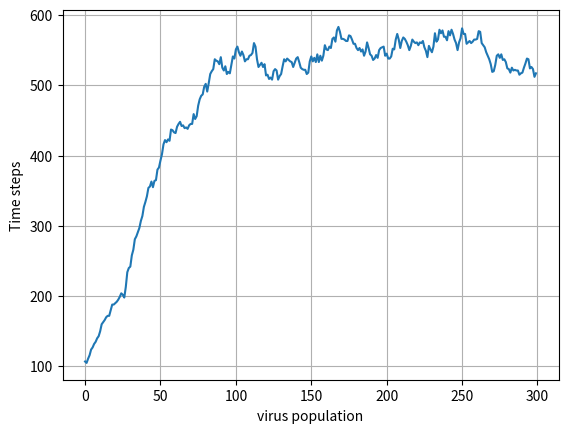

The script that saved this image:
# 6.00 Problem Set 12
#
# [redacted]
# Collaborators:
# Time:

import numpy
import random
import pylab
import matplotlib.pyplot as plt

class NoChildException(Exception):
    """
    NoChildException is raised by the reproduce() method in the SimpleVirus
    and ResistantVirus classes to indicate that a virus particle does not
    reproduce. You can use NoChildException as is, you do not need to
    modify/add any code.
    """    

#
# PROBLEM 1
#

class SimpleVirus(object):
    """
    Representation of a simple virus (does not model drug effects/resistance).
    """
    
    def __init__(self, maxBirthProb, clearProb):
        """
        Initialize a SimpleVirus instance, saves all parameters as attributes
        of the instance.        
        
        maxBirthProb: Maximum reproduction probability (a float between 0-1)        
        
        clearProb: Maximum clearance probability (a float between 0-1).
        """
        self.maxBirthProb = float(maxBirthProb)
        self.clearProb = float(clearProb)
        
    def doesClear(self):
        """
        Stochastically determines whether this virus is cleared from the
        patient's body at a time step. 

        returns: Using a random number generator (random.random()), this method
        returns True with probability self.clearProb and otherwise returns
        False.
        """
        if random.random() <= self.clearProb:
            return True
        else:
            return False
    
    def reproduce(self, popDensity):
        """
        Stochastically determines whether this virus particle reproduces at a
        time step. Called by the update() method in the SimplePatient and
        Patient classes. The virus particle reproduces with probability
        self.maxBirthProb * (1 - popDensity).
        
        If this virus particle reproduces, then reproduce() creates and returns
        the instance of the offspring SimpleVirus (which has the same
        maxBirthProb and clearProb values as its parent).         

        popDensity: the population density (a float), defined as the current
        virus population divided by the maximum population.         
        
        returns: a new instance of the SimpleVirus class representing the
        offspring of this virus particle. The child should have the same
        maxBirthProb and clearProb values as this virus. Raises a
        NoChildException if this virus particle does not reproduce.               
        """
        if random.random() <= self.maxBirthProb * (1 - popDensity):
            #print 'virus has reproduced'
            return SimpleVirus( self.maxBirthProb, self.clearProb)
        else:
            raise NoChildException()

class SimplePatient(object):
    """
    Representation of a simplified patient. The patient does not take any drugs
    and his/her virus populations have no drug resistance.
    """
    
    def __init__(self, viruses, maxPop):
        """
        Initialization function, saves the viruses and maxPop parameters as
        attributes.

        viruses: the list representing the virus population (a list of
        SimpleVirus instances)
        
        maxPop: the  maximum virus population for this patient (an integer)
        """
        self.viruses = viruses
        self.maxPop = maxPop

    def getTotalPop(self):
        """
        Gets the current total virus population. 

        returns: The total virus population (an integer)
        """
        return len(self.viruses)     

    def update(self):
        """
        Update the state of the virus population in this patient for a single
        time step. update() should execute the following steps in this order:

        - Determine whether each virus particle survives and updates the list
          of virus particles accordingly.

        - The current population density is calculated. This population density
          value is used until the next call to update() 

        - Determine whether each virus particle should reproduce and add
          offspring virus particles to the list of viruses in this patient.                    

        returns: the total virus population at the end of the update (an
        integer)
        """
        #print 'the old poplulation is', len(self.viruses)
        newViruses = []
        for virus in self.viruses:
            if virus.doesClear() == True:
                self.viruses.remove(virus)
        self.popDensity = float(self.getTotalPop()) / float(self.maxPop)
        for virus in self.viruses:
            try:
                newViruses.append(virus.reproduce(self.popDensity))
            except NoChildException:
                    continue
        self.viruses.extend(newViruses)
        #print 'the new poplulation is', len(self.viruses)
        return len(self.viruses)
            

#
# PROBLEM 2
#

def problem2():
    """
    Run the simulation and plot the graph for problem 2 (no drugs are used,
    viruses do not have any drug resistance).    

    Instantiates a patient, runs a simulation for 300 timesteps, and plots the
    total virus population as a function of time.    
    """
    virusesList = []
    maxBirthProb = 0.1
    clearProb = 0.05
    for x in range(0, 100):
        virusesList.append(SimpleVirus(maxBirthProb , clearProb))
    patient = SimplePatient(virusesList, 1000)
    populationList = []
    for trial in range(0,300):
        populationList.append(patient.update())

    plt.plot(list(range(0, 300)), populationList)
    plt.ylabel('Time steps')
    plt.xlabel('virus population')
    plt.grid()
    plt.show()
    
problem2()
    
#
# PROBLEM 3
#

class ResistantVirus(SimpleVirus):
    """
    Representation of a virus which can have drug resistance.
    """    
    
    def __init__(self, maxBirthProb, clearProb, resistances, mutProb):
        """
        Initialize a ResistantVirus instance, saves all parameters as attributes
        of the instance.
        
        maxBirthProb: Maximum reproduction probability (a float between 0-1)        
        
        clearProb: Maximum clearance probability (a float between 0-1).
        
        resistances: A dictionary of drug names (strings) mapping to the state
        of this virus particle's resistance (either True or False) to each drug.
        e.g. {'guttagonol':False, 'grimpex',False}, means that this virus
        particle is resistant to neither guttagonol nor grimpex.

        mutProb: Mutation probability for this virus particle (a float). This is
        the probability of the offspring acquiring or losing resistance to a drug.        
        """
        self.maxBirthProb = maxBirthProb
        self.clearProb = clearProb
        self.resistances = resistances
        self.mutProb = mutProb
        
    def getResistance(self, drug):
        """
        Get the state of this virus particle's resistance to a drug. This method
        is called by getResistPop() in Patient to determine how many virus
        particles have resistance to a drug.        

        drug: the drug (a string).

        returns: True if this virus instance is resistant to the drug, False
        otherwise.
        """
        try:
            return self.resistances[drug]
        except KeyError:
            return False
        
    def reproduce(self, popDensity, activeDrugs):
        """
        Stochastically determines whether this virus particle reproduces at a
        time step. Called by the update() method in the Patient class.

        If the virus particle is not resistant to any drug in activeDrugs,
        then it does not reproduce. Otherwise, the virus particle reproduces
        with probability:       
        
        self.maxBirthProb * (1 - popDensity).                       
        
        If this virus particle reproduces, then reproduce() creates and returns
        the instance of the offspring ResistantVirus (which has the same
        maxBirthProb and clearProb values as its parent). 

        For each drug resistance trait of the virus (i.e. each key of
        self.resistances), the offspring has probability 1-mutProb of
        inheriting that resistance trait from the parent, and probability
        mutProb of switching that resistance trait in the offspring.        

        For example, if a virus particle is resistant to guttagonol but not
        grimpex, and `self.mutProb` is 0.1, then there is a 10% chance that
        that the offspring will lose resistance to guttagonol and a 90% 
        chance that the offspring will be resistant to guttagonol.
        There is also a 10% chance that the offspring will gain resistance to
        grimpex and a 90% chance that the offspring will not be resistant to
        grimpex.

        popDensity: the population density (a float), defined as the current
        virus population divided by the maximum population        

        activeDrugs: a list of the drug names acting on this virus particle
        (a list of strings). 
        
        returns: a new instance of the ResistantVirus class representing the
        offspring of this virus particle. The child should have the same
        maxBirthProb and clearProb values as this virus. Raises a
        NoChildException if this virus particle does not reproduce.         
        """
        # TODO
        #first checkc if the virus is resistance to all drugs
        for drug in activeDrugs:
            if getResistance(drug) == False:
                raise NoChildException()
        #reproduce with the probability
        if random.random() <= self.maxBirthProb * (1 - popDensity):
            
            resistanceInheritance = {}
            for drug in self.resistance:
                #check inheritance probabilties
                #active drugs list
                if random.random() <= (1 - self.mutProb):
                    resistanceInheritance[drug] = True
                else:
                    resistanceInheritance[drug] = False
            #generate a new instance of the class
            return ResistantVirus(self.maxBirthProb,
                                  self.clearProb,
                                  resistanceInheritance,
                                  self.mutProb)
        else:
            raise NoChildException()
        
        
            
class Patient(SimplePatient):
    """
    Representation of a patient. The patient is able to take drugs and his/her
    virus population can acquire resistance to the drugs he/she takes.
    """
    
    def __init__(self, viruses, maxPop):
        """
        Initialization function, saves the viruses and maxPop parameters as
        attributes. Also initializes the list of drugs being administered
        (which should initially include no drugs).               

        viruses: the list representing the virus population (a list of
        SimpleVirus instances)
        
        maxPop: the  maximum virus population for this patient (an integer)
        """
        # TODO
        
    def addPrescription(self, newDrug):
        """
        Administer a drug to this patient. After a prescription is added, the 
        drug acts on the virus population for all subsequent time steps. If the
        newDrug is already prescribed to this patient, the method has no effect.

        newDrug: The name of the drug to administer to the patient (a string).

        postcondition: list of drugs being administered to a patient is updated
        """
        # TODO

    def getPrescriptions(self):
        """
        Returns the drugs that are being administered to this patient.

        returns: The list of drug names (strings) being administered to this
        patient.
        """
        # TODO
        
    def getResistPop(self, drugResist):
        """
        Get the population of virus particles resistant to the drugs listed in 
        drugResist.        

        drugResist: Which drug resistances to include in the population (a list
        of strings - e.g. ['guttagonol'] or ['guttagonol', 'grimpex'])

        returns: the population of viruses (an integer) with resistances to all
        drugs in the drugResist list.
        """
        # TODO

    def update(self):
        """
        Update the state of the virus population in this patient for a single
        time step. update() should execute these actions in order:

        - Determine whether each virus particle survives and update the list of 
          virus particles accordingly
          
        - The current population density is calculated. This population density
          value is used until the next call to update().

        - Determine whether each virus particle should reproduce and add
          offspring virus particles to the list of viruses in this patient. 
          The listof drugs being administered should be accounted for in the
          determination of whether each virus particle reproduces. 

        returns: the total virus population at the end of the update (an
        integer)
        """
        # TODO

#
# PROBLEM 4
#

def problem4():
    """
    Runs simulations and plots graphs for problem 4.

    Instantiates a patient, runs a simulation for 150 timesteps, adds
    guttagonol, and runs the simulation for an additional 150 timesteps.

    total virus population vs. time  and guttagonol-resistant virus population
    vs. time are plotted
    """
    # TODO

#
# PROBLEM 5
#
        
def problem5():
    """
    Runs simulations and make histograms for problem 5.

    Runs multiple simulations to show the relationship between delayed treatment
    and patient outcome.

    Histograms of final total virus populations are displayed for delays of 300,
    150, 75, 0 timesteps (followed by an additional 150 timesteps of
    simulation).    
    """
    # TODO
    
#
# PROBLEM 6
#

def problem6():
    """
    Runs simulations and make histograms for problem 6.

    Runs multiple simulations to show the relationship between administration
    of multiple drugs and patient outcome.
    
    Histograms of final total virus populations are displayed for lag times of
    150, 75, 0 timesteps between adding drugs (followed by an additional 150
    timesteps of simulation).
    """
    # TODO

#
# PROBLEM 7
#
     
def problem7():
    """
    Run simulations and plot graphs examining the relationship between
    administration of multiple drugs and patient outcome.

    Plots of total and drug-resistant viruses vs. time are made for a
    simulation with a 300 time step delay between administering the 2 drugs and
    a simulations for which drugs are administered simultaneously.        
    """
    # TODO
